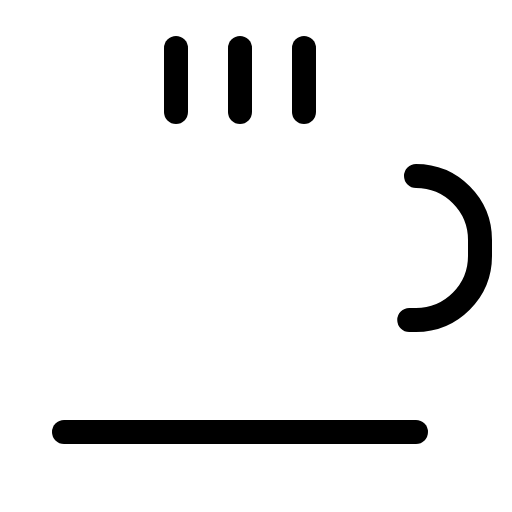
t = 0.00 s
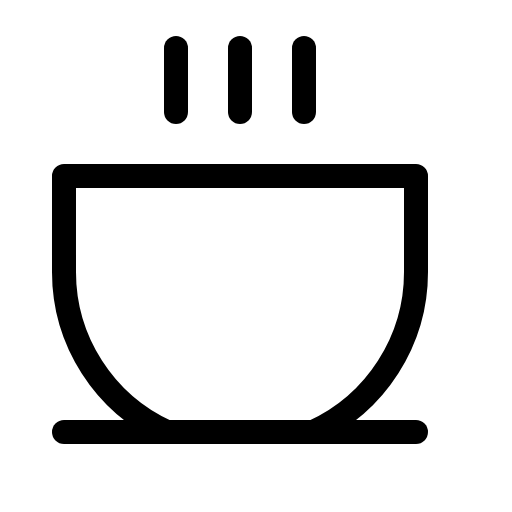
t = 1.50 s
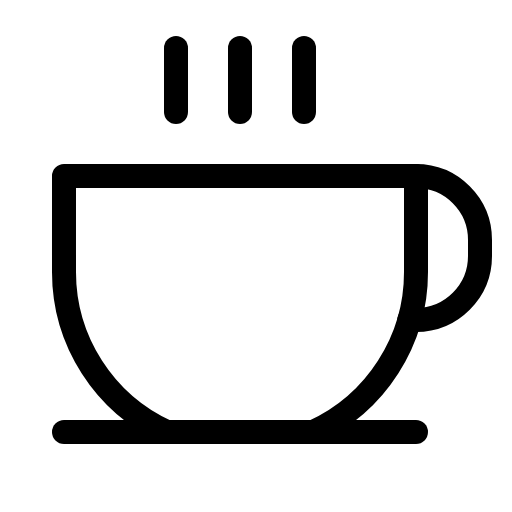
t = 1.88 s
t = 2.25 s: frame unchanged from t = 1.88 s, image omitted
t = 3.00 s: frame unchanged from t = 1.88 s, image omitted
t = 3.75 s: frame unchanged from t = 1.88 s, image omitted

The animated SVG that drew these frames (rendered in a browser with its animation timeline set to each time). Animation: 1 CSS @keyframes rule; one cycle of 4.50 s, repeats indefinitely.

<svg xmlns="http://www.w3.org/2000/svg" viewBox="0 0 256 256">
  <style>
    .draw-line {
      stroke-dasharray: 2000;
      stroke-dashoffset: 0;
    }
    svg:hover .draw-line {
      animation: phosphor-draw-in 3s ease-in-out infinite alternate;
    }
    @keyframes phosphor-draw-in {
      0%   { stroke-dashoffset: 2000; }
      50%  { stroke-dashoffset: 0; }
      100% { stroke-dashoffset: 0; }
    }
  </style><rect width="256" height="256" fill="none"/><path d="M83.3,216A88,88,0,0,1,32,136V88H208v48a88,88,0,0,1-51.3,80" fill="none" stroke="currentColor" stroke-linecap="round" stroke-linejoin="round" stroke-width="12" class="draw-line" pathLength="1" style="animation-delay: 0s"/><line x1="88" y1="24" x2="88" y2="56" fill="none" stroke="currentColor" stroke-linecap="round" stroke-linejoin="round" stroke-width="12" class="draw-line" pathLength="1" style="animation-delay: 0.3s"/><line x1="120" y1="24" x2="120" y2="56" fill="none" stroke="currentColor" stroke-linecap="round" stroke-linejoin="round" stroke-width="12" class="draw-line" pathLength="1" style="animation-delay: 0.6s"/><line x1="152" y1="24" x2="152" y2="56" fill="none" stroke="currentColor" stroke-linecap="round" stroke-linejoin="round" stroke-width="12" class="draw-line" pathLength="1" style="animation-delay: 0.9s"/><line x1="32" y1="216" x2="208" y2="216" fill="none" stroke="currentColor" stroke-linecap="round" stroke-linejoin="round" stroke-width="12" class="draw-line" pathLength="1" style="animation-delay: 1.2s"/><path d="M208,88h0a32,32,0,0,1,32,32v8a32,32,0,0,1-32,32h-3.38" fill="none" stroke="currentColor" stroke-linecap="round" stroke-linejoin="round" stroke-width="12" class="draw-line" pathLength="1" style="animation-delay: 1.5s"/></svg>
